The GitHub repository Akshat-Aggarwal-200/Plant-Disease-Detection contains a labelled image folder "split" with 4 categories: apple apple scab, apple black rot, apple cedar apple rust, apple healthy. Examples follow, each with its label.

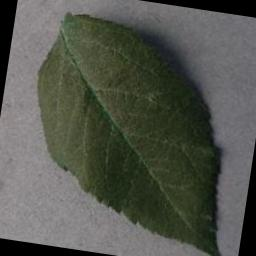
Label: apple healthy

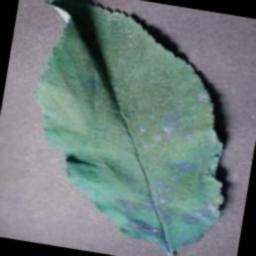
Label: apple cedar apple rust

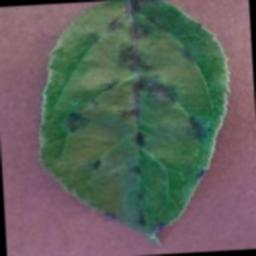
Label: apple apple scab

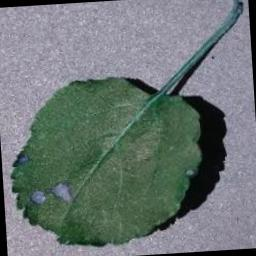
Label: apple black rot

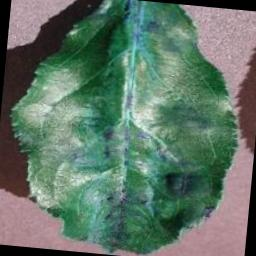
Label: apple apple scab

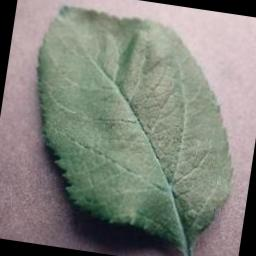
Label: apple healthy
